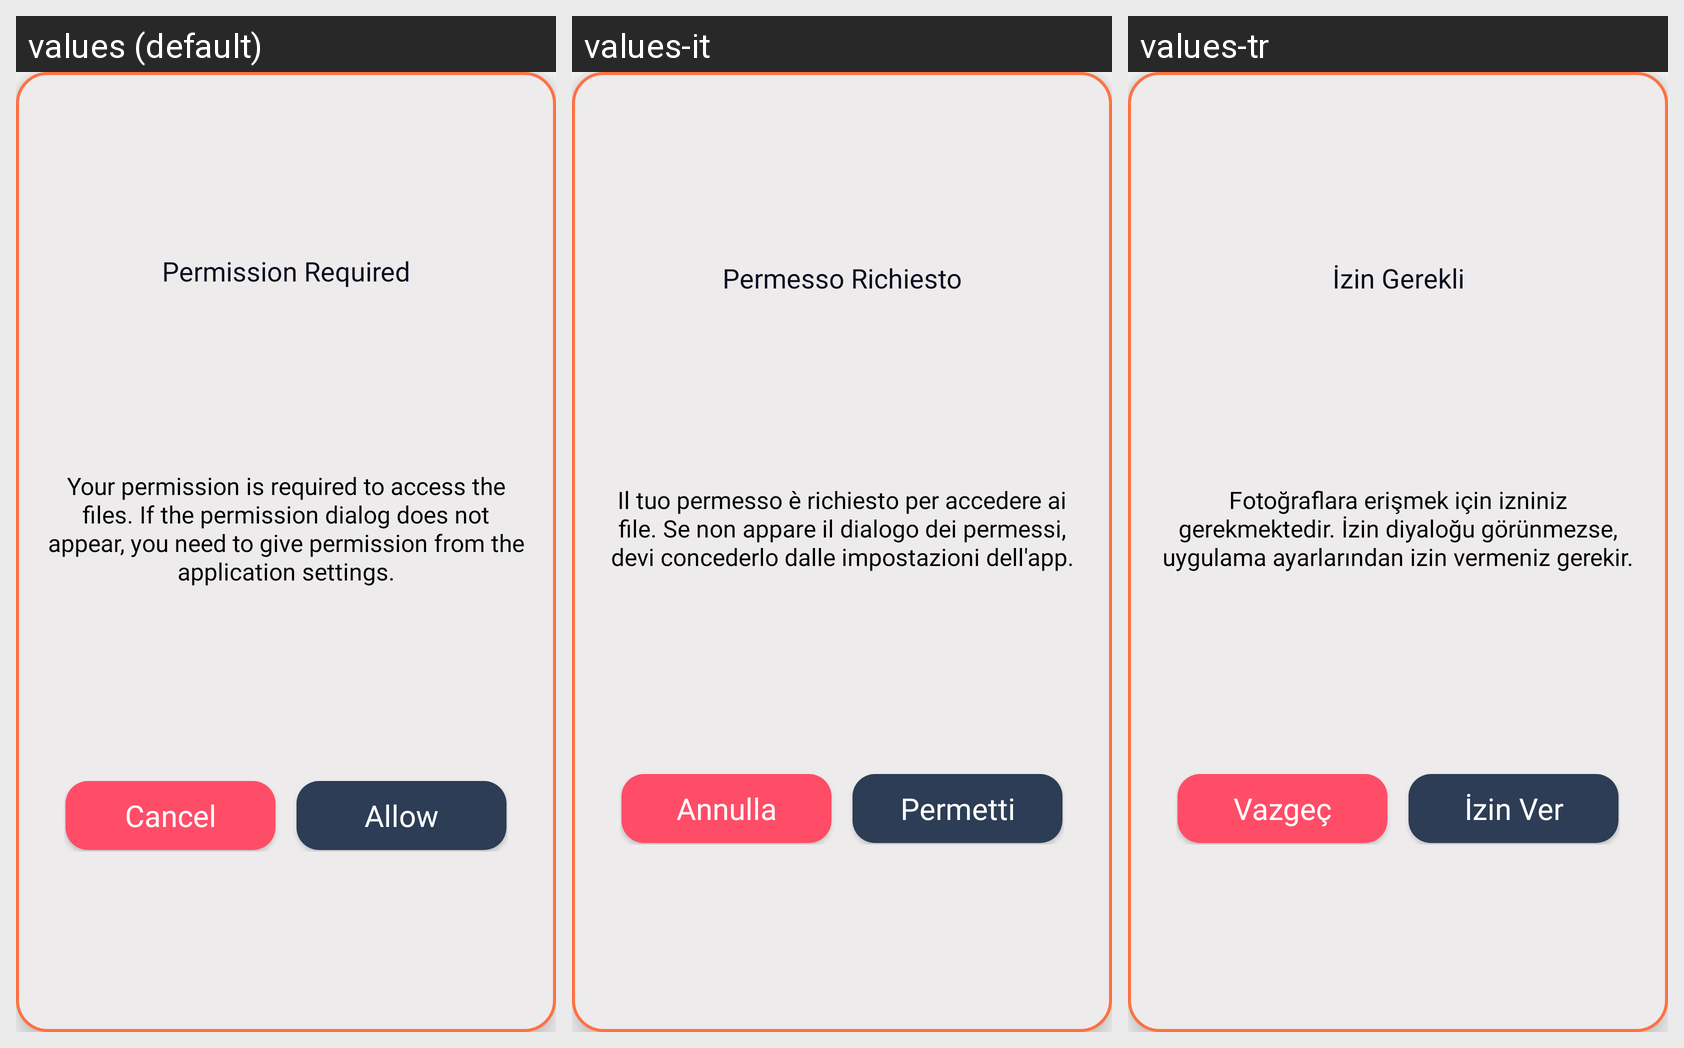

Translations of the strings shown on this Android screen, per locale in the grid:
Android screen res/layout/dialog_permission.xml rendered under 3 locales, left to right: values (default), values-it, values-tr. Device: Nexus 5 (rendered at 1080×1920; each locale shown at half size, 540×960, under a caption strip naming it); theme Theme.Recovery.
Other locales in the repository, not shown: values-ar, values-de, values-es, values-fr, values-pt, values-ru.
Strings drawn on this screen, with the default value and each locale's value (text and hints the layout hard-codes, and strings that could not be matched under every locale, appear in the picture but are not listed):

read_write_permission_title
  values: Permission Required
  values-it: Permesso Richiesto
  values-tr: İzin Gerekli

read_write_permission_description
  values: Your permission is required to access the files. If the permission dialog does not appear, you need to give permission from the application settings.
  values-it: Il tuo permesso è richiesto per accedere ai file. Se non appare il dialogo dei permessi, devi concederlo dalle impostazioni dell'app.
  values-tr: Fotoğraflara erişmek için izniniz gerekmektedir. İzin diyaloğu görünmezse, uygulama ayarlarından izin vermeniz gerekir.

cancel
  values: Cancel
  values-it: Annulla
  values-tr: Vazgeç

allow
  values: Allow
  values-it: Permetti
  values-tr: İzin Ver
